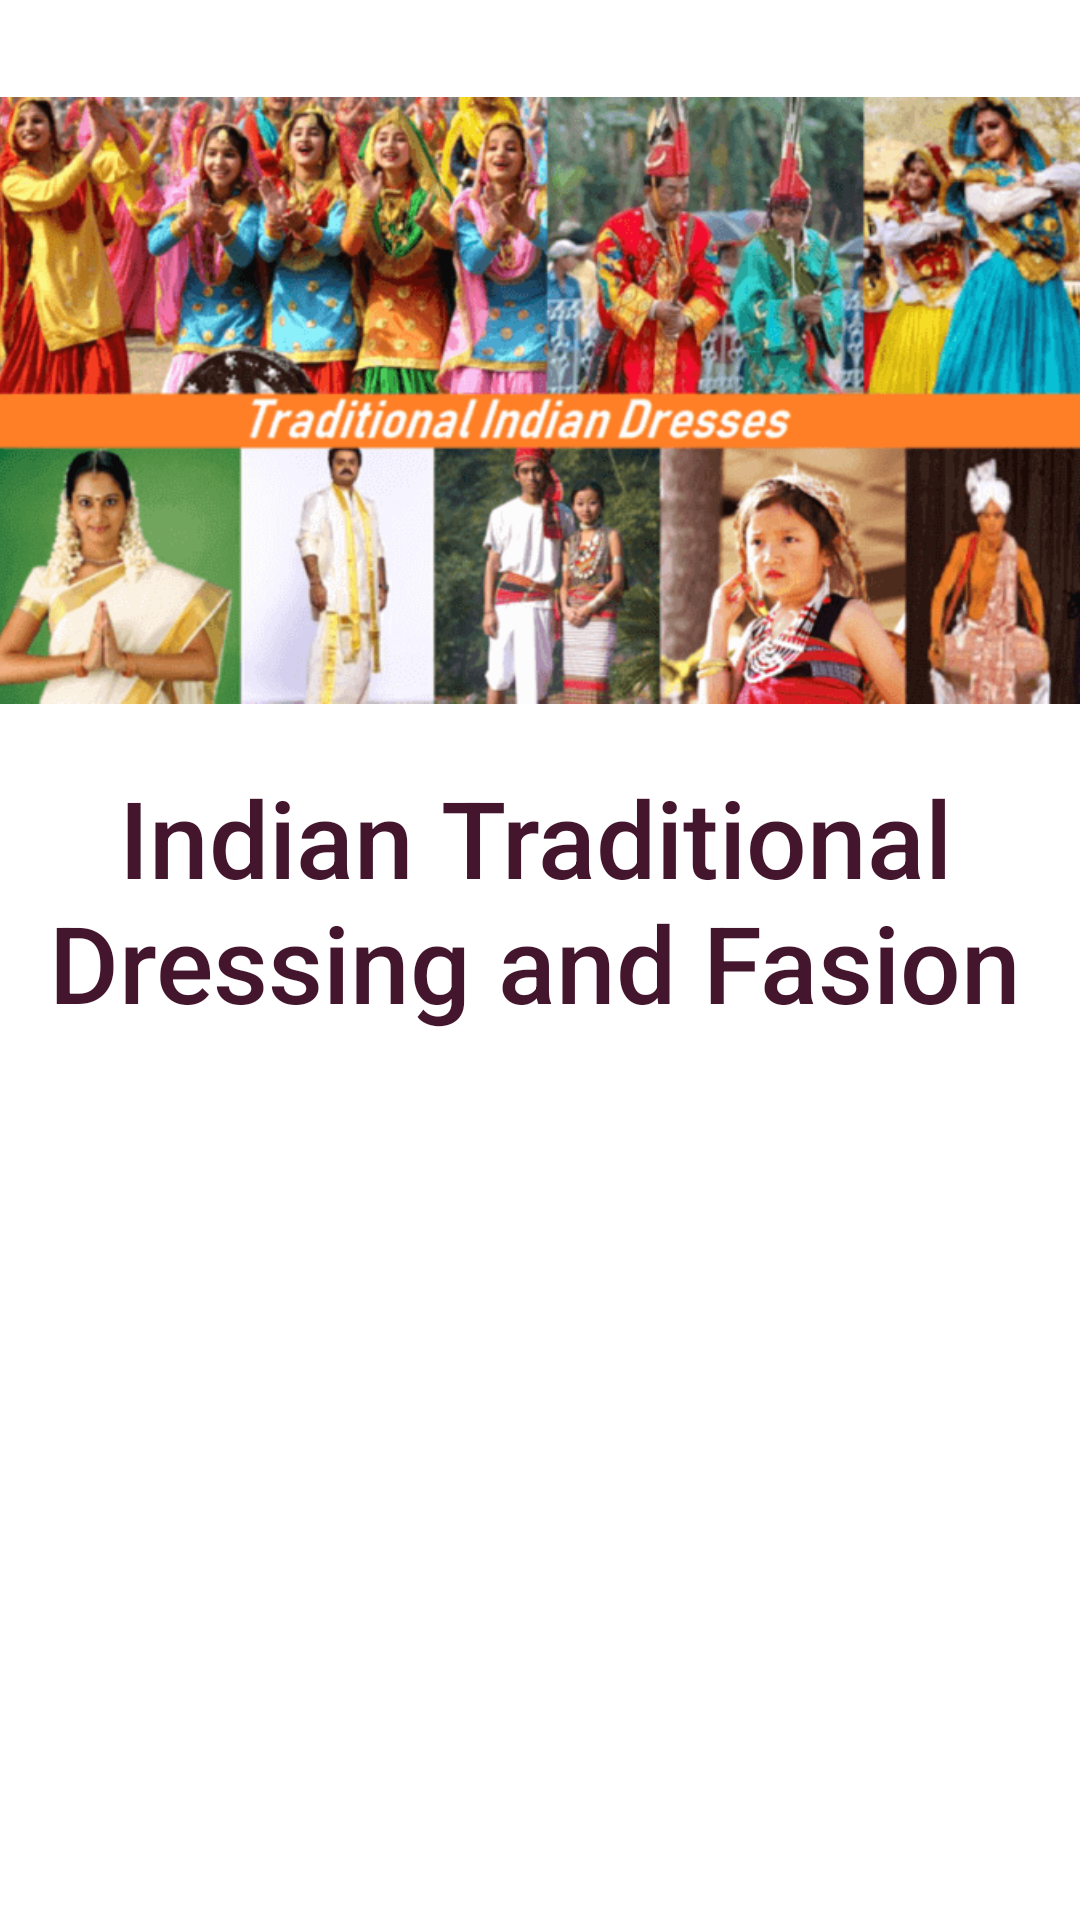

Produce the Android XML layout that renders to this screen, including the resource entries it uses.
<!-- AndroidManifest.xml: application theme Theme.IndianCultureAndDiversity -->
<!-- res/layout/items_layout.xml -->
<?xml version="1.0" encoding="utf-8"?>
<androidx.constraintlayout.widget.ConstraintLayout xmlns:android="http://schemas.android.com/apk/res/android"
    xmlns:app="http://schemas.android.com/apk/res-auto"
    xmlns:tools="http://schemas.android.com/tools"
    android:layout_width="match_parent"
    android:layout_height="365dp">

    <ImageView
        android:id="@+id/item_layout_image"
        android:layout_width="372dp"
        android:layout_height="235dp"
        android:layout_marginStart="16dp"
        android:layout_marginTop="16dp"
        android:layout_marginEnd="16dp"
        app:layout_constraintEnd_toEndOf="parent"
        app:layout_constraintStart_toStartOf="parent"
        app:layout_constraintTop_toTopOf="parent"
        app:srcCompat="@drawable/traditional_indian_dresses_1" />

    <androidx.constraintlayout.widget.Guideline
        android:id="@+id/guideline5"
        android:layout_width="wrap_content"
        android:layout_height="wrap_content"
        android:orientation="horizontal"
        app:layout_constraintGuide_begin="247dp" />

    <TextView
        android:id="@+id/item_descp_in_List"
        android:layout_width="357dp"
        android:layout_height="90dp"
        android:layout_marginStart="24dp"
        android:layout_marginTop="8dp"
        android:layout_marginEnd="28dp"
        android:gravity="center_horizontal"
        android:text="Indian Traditional Dressing and Fasion"
        android:textAppearance="@style/TextAppearance.AppCompat.Body2"
        android:textColor="#EE37051F"
        app:autoSizeTextType="uniform"
        app:layout_constraintEnd_toEndOf="parent"
        app:layout_constraintStart_toStartOf="parent"
        app:layout_constraintTop_toTopOf="@+id/guideline5" />
</androidx.constraintlayout.widget.ConstraintLayout>
<!-- resources referenced by this layout -->
<resources>
  <!-- drawable traditional_indian_dresses_1: png bitmap (drawable, 126613 bytes) -->
  <style name="Theme.IndianCultureAndDiversity" parent="Theme.MaterialComponents.DayNight.DarkActionBar">
          
          <item name="colorPrimary">@color/purple_500</item>
          <item name="colorPrimaryVariant">@color/purple_700</item>
          <item name="colorOnPrimary">@color/white</item>
          
          <item name="colorSecondary">@color/teal_200</item>
          <item name="colorSecondaryVariant">@color/teal_700</item>
          <item name="colorOnSecondary">@color/black</item>
          
          <item name="android:statusBarColor" tools:targetApi="l">?attr/colorPrimaryVariant</item>
          
      </style>
  <!-- not gathered from this repository: default colours our renderer supplied (Android Studio template values) -->
  <color name="purple_500">#FF6200EE</color>
  <color name="purple_700">#FF3700B3</color>
  <color name="teal_200">#FF03DAC5</color>
  <color name="teal_700">#FF018786</color>
  <color name="black">#FF000000</color>
  <color name="white">#FFFFFFFF</color>
</resources>
